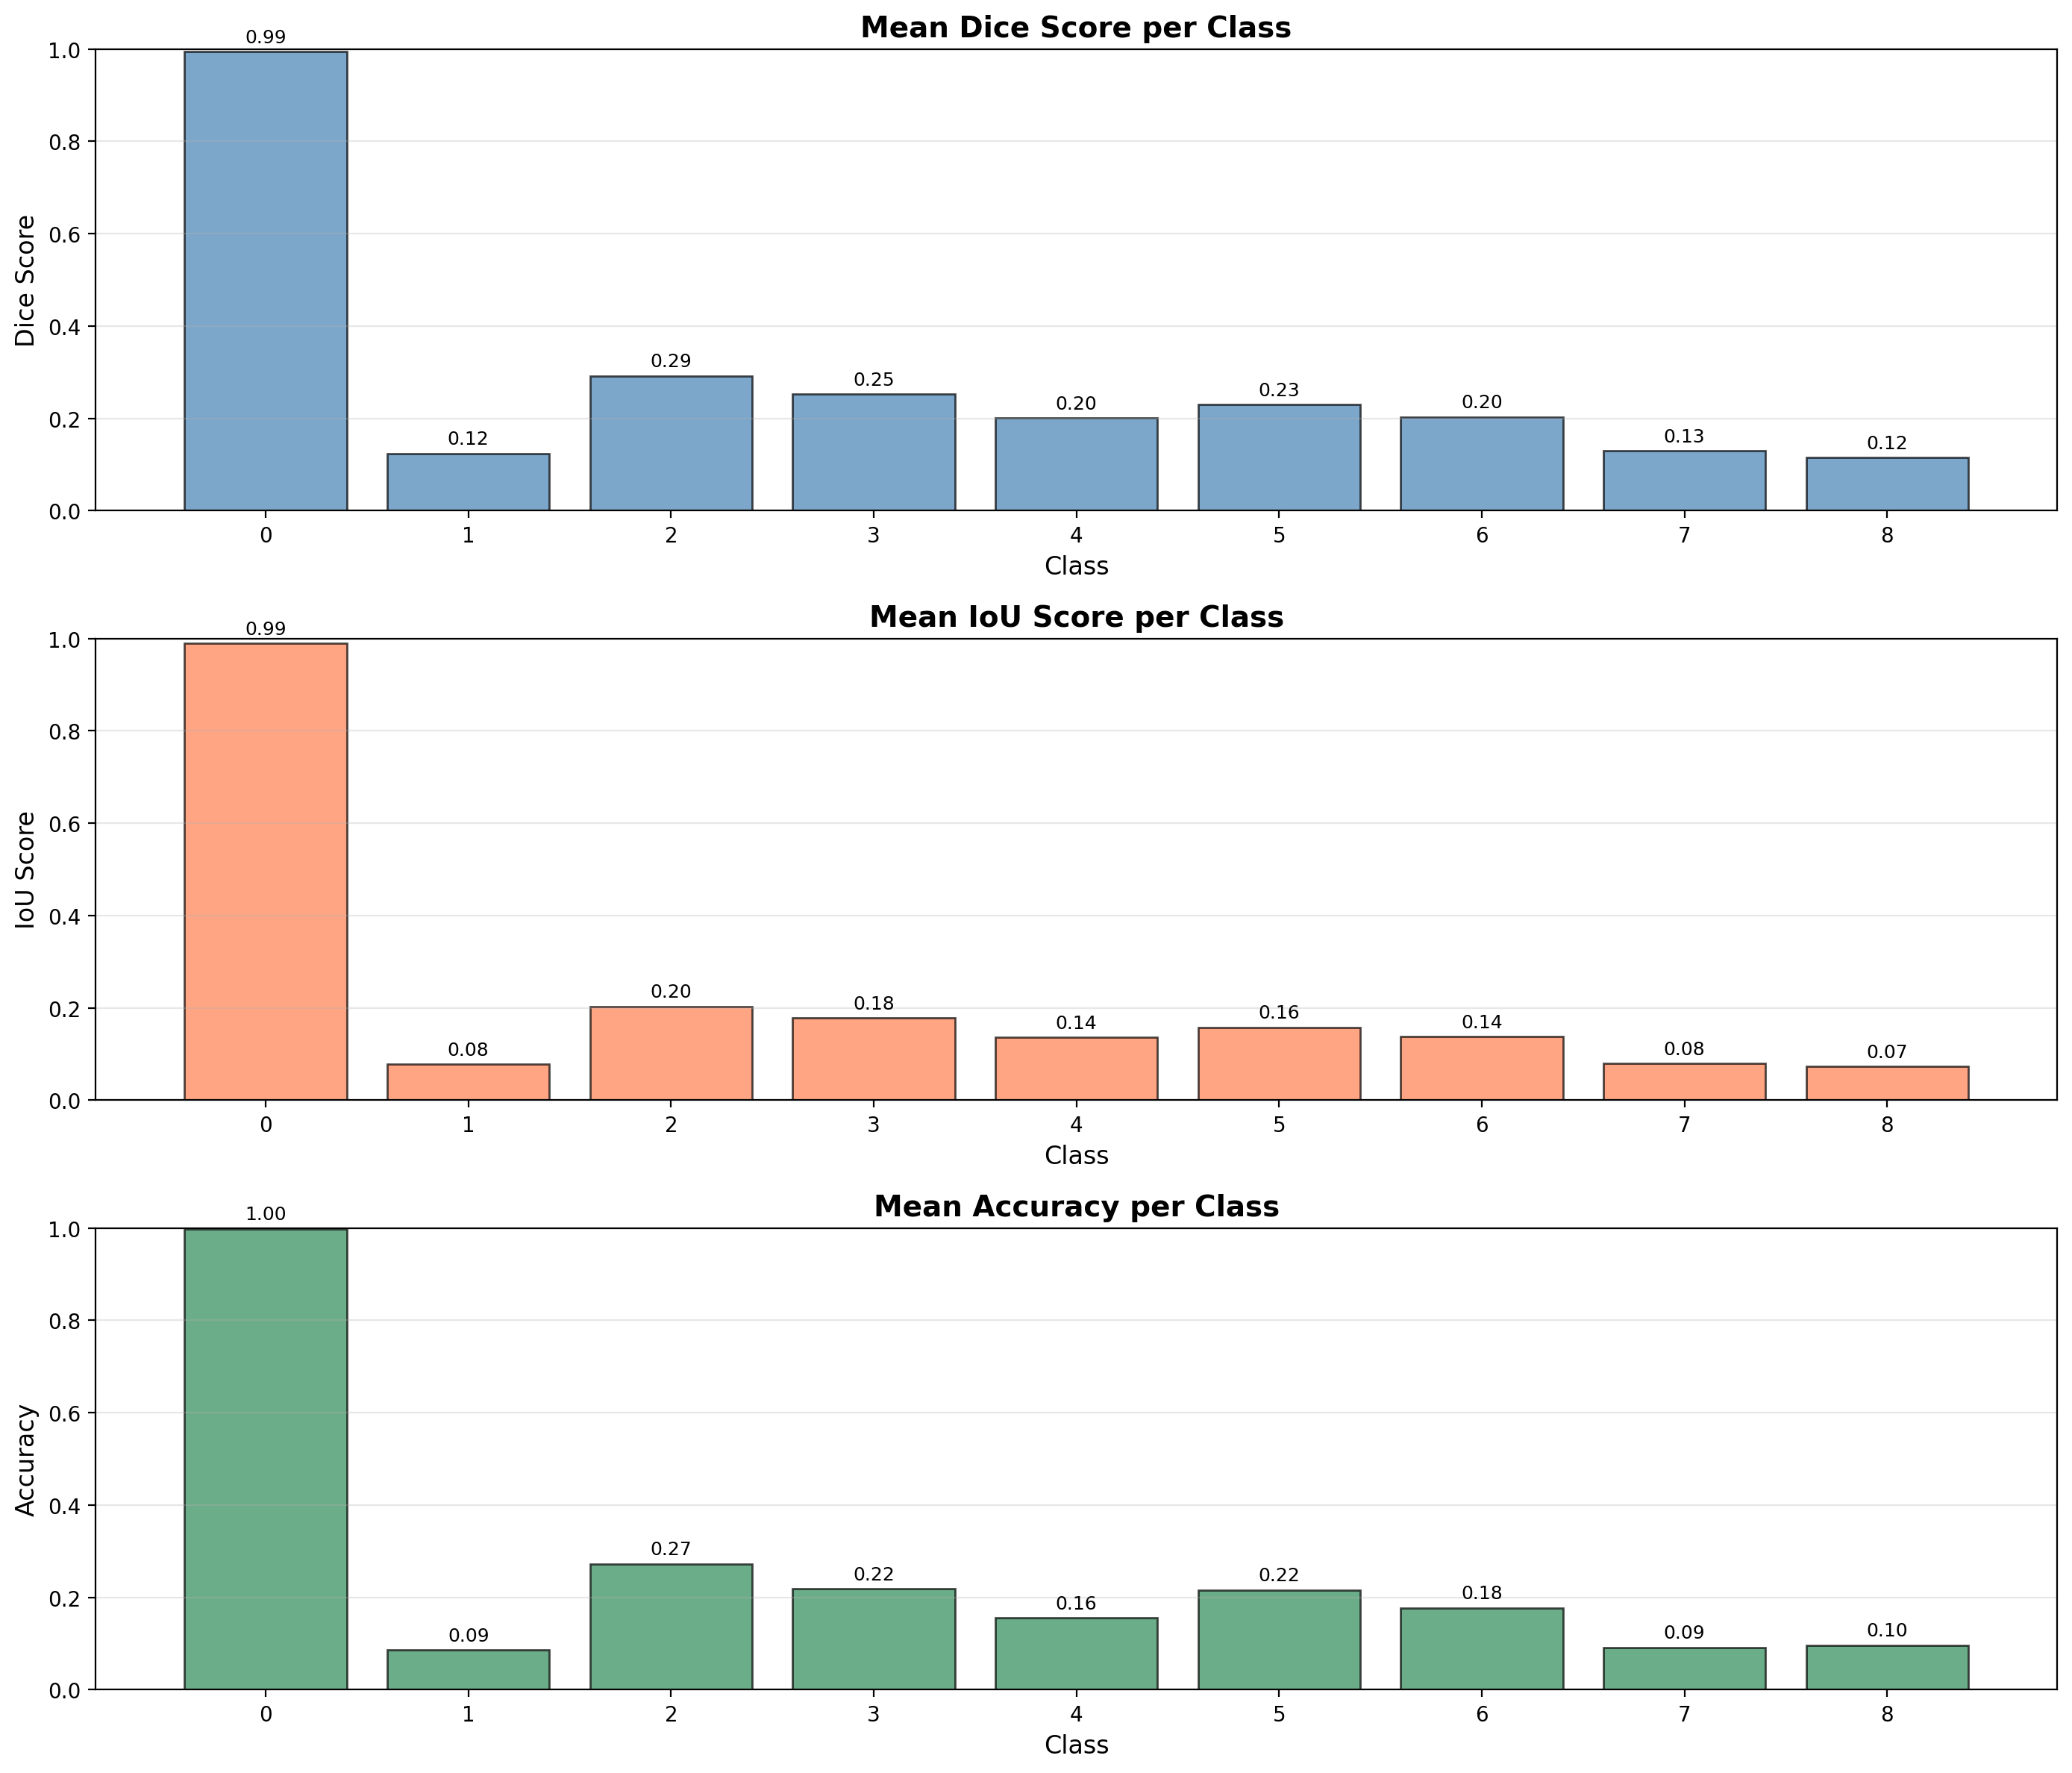

Source data for this figure (header and first rows):
Class, Dice_Score, IoU_Score, Accuracy, Sample_Count
0, 0.9947, 0.9895, 0.9986, 165663
1, 0.1242, 0.07818, 0.08589, 226
2, 0.2921, 0.2032, 0.273, 316
3, 0.2529, 0.1785, 0.2191, 219
4, 0.2013, 0.1357, 0.1555, 220
5, 0.2298, 0.158, 0.2161, 254
6, 0.2032, 0.1379, 0.1776, 264
7, 0.1298, 0.07932, 0.0917, 305
8, 0.1154, 0.07354, 0.09687, 307
